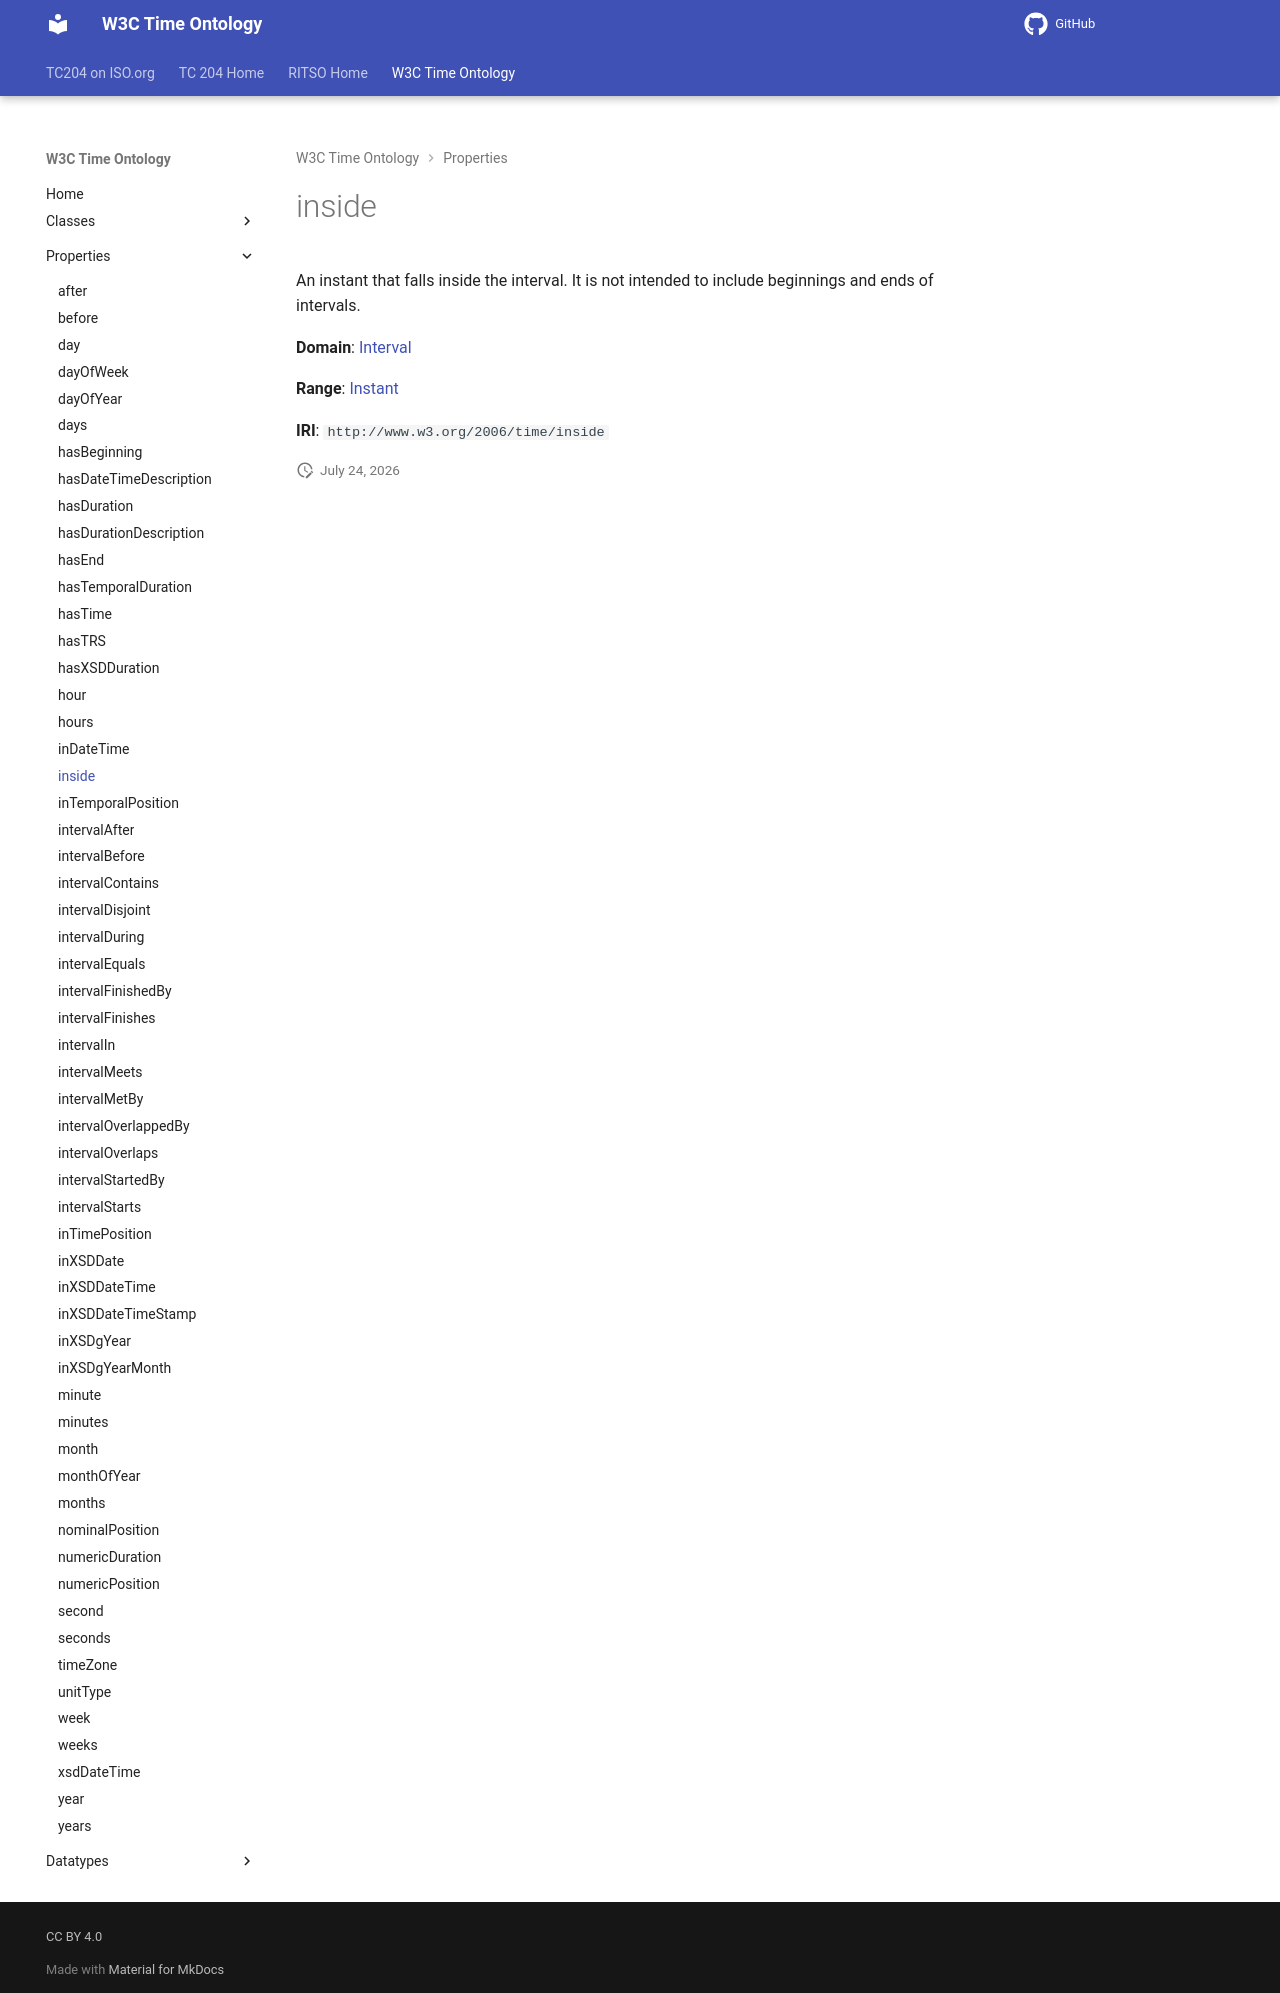

repository: ISO-TC204/ontology-import-time · page: 2026-07-24_15-42-09/properties/inside/index.html · generator: mkdocs

# inside

An instant that falls inside the interval. It is not intended to include beginnings and ends of intervals.

**Domain**: [Interval](../classes/Interval.md)

**Range**: [Instant](../classes/Instant.md)

**IRI**: `http://www.w3.org/2006/time/inside`
